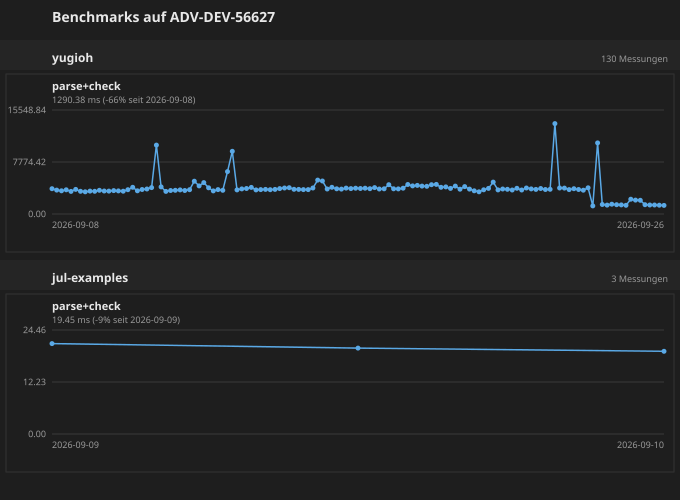

Data behind this chart, as committed beside it:
# timestamp	commit	deps	machine	target	label	n	median	p95	max	note
2026-09-08 11:10:48	78cb717+	-	ADV-DEV-56627	yugioh	parse+check	5	3779	4017	4017	erste messung gegen yugioh
2026-09-08 15:38:38	58b008f+	-	ADV-DEV-56627	yugioh	parse+check	5	3574	4633	4633	vor Teilmengen-Elimination in createNorm…
2026-09-08 15:55:19	58b008f+	-	ADV-DEV-56627	yugioh	parse+check	5	3471	3569	3569	nach Teilmengen-Elimination in createNor…
2026-09-09 10:10:45	4bc1cab+	-	ADV-DEV-56627	yugioh	parse+check	5	3613	4009	4009	vor ElementAt-Umbau (nachtraeglich gemes…
2026-09-09 10:32:05	4bc1cab+	-	ADV-DEV-56627	yugioh	parse+check	5	3382	3681	3681	nach ElementAt-Umbau (getElement rein de…
2026-09-09 11:24:34	2f37659+	-	ADV-DEV-56627	yugioh	parse+check	5	3685	3906	3906	vor Verengung ueber Feldzugriff
2026-09-09 14:23:34	2f37659+	-	ADV-DEV-56627	yugioh	parse+check	5	3398	3774	3774	nach Verengung ueber Pfade
2026-09-09 18:44:40	2961841	-	ADV-DEV-56627	yugioh	parse+check	5	3317	3575	3575	vor Dictionary-Merge im Intersection-Sho…
2026-09-09 19:15:16	2961841+	-	ADV-DEV-56627	yugioh	parse+check	5	3419	3550	3550	nach Dictionary-Merge im Intersection-Sh…
2026-09-09 20:10:35	c494862+	-	ADV-DEV-56627	yugioh	parse+check	5	3390	3629	3629	functionLiteral: Any-Rueckgabetyp faellt…
2026-09-09 22:08:08	4f4700e+	-	ADV-DEV-56627	yugioh	parse+check	5	3545	3575	3575	Elaboration fuer fehlende/falsche Dictio…
2026-09-09 22:08:42	4f4700e+	-	ADV-DEV-56627	jul-examples	parse+check	5	21.27	45.97	45.97	Elaboration - Gegenprobe auf fehlerfreie…
2026-09-09 22:28:47	4f4700e+	-	ADV-DEV-56627	jul-examples	parse+check	5	20.20	38.79	38.79	Elaboration auch fuer generisches Dictio…
2026-09-10 09:43:20	3dae426+	-	ADV-DEV-56627	jul-examples	parse+check	5	19.45	52.87	52.87	spread-flatten-start
2026-09-10 09:47:53	3dae426+	-	ADV-DEV-56627	yugioh	parse+check	5	3434	3681	3681	spread-flatten-start
2026-09-10 10:06:41	1cb6051+	-	ADV-DEV-56627	yugioh	parse+check	5	3426	3693	3693	spread-flatten-end
2026-09-10 10:35:04	bd049c8+	-	ADV-DEV-56627	yugioh	parse+check	5	3495	3882	3882	spread-complete-final
2026-09-10 12:19:19	139fbde+	-	ADV-DEV-56627	yugioh	parse+check	5	3460	3712	3712	vor Missing-field Sammelzeile
2026-09-10 12:22:12	139fbde+	-	ADV-DEV-56627	yugioh	parse+check	5	3403	3506	3506	nach Missing-field Sammelzeile
2026-09-10 12:38:01	9d05a26+	-	ADV-DEV-56627	yugioh	parse+check	5	3627	3860	3860	vor C1 (nach A+B)
2026-09-10 12:41:04	9d05a26+	-	ADV-DEV-56627	yugioh	parse+check	5	3993	4378	4378	nach C1 (A+B+C1 komplett)
2026-09-10 14:12:55	0dbc86b	-	ADV-DEV-56627	yugioh	parse+check	5	3470	3759	3759	returnTypeMismatch Position: last(body) …
2026-09-10 14:31:07	66641a8+	-	ADV-DEV-56627	yugioh	parse+check	5	3666	3775	3775	Tupel-Element-Fehler deduplizieren (getT…
2026-09-10 14:35:56	977056a+	-	ADV-DEV-56627	yugioh	parse+check	5	3744	3829	3829	Listen-Element-Fehler deduplizieren (Nac…
2026-09-10 14:45:03	9fb37a0+	-	ADV-DEV-56627	yugioh	parse+check	5	3943	4113	4113	redundante Missing-field-Elaboration ent…
2026-09-10 14:59:54	9c22e50+	-	ADV-DEV-56627	yugioh	parse+check	5	10294	12596	12596	eine Diagnose statt zwei bei verschachte…
2026-09-10 15:03:38	9c22e50+	-	ADV-DEV-56627	yugioh	parse+check	5	4047	8314	8314	Ein-Diagnose-Architektur: Position rekur…
2026-09-10 15:23:19	7db6623+	-	ADV-DEV-56627	yugioh	parse+check	5	3383	3579	3579	Feldname vor Erklaerung + Einrueckung pr…
2026-09-10 15:37:09	16c5e89+	-	ADV-DEV-56627	yugioh	parse+check	5	3516	3868	3868	typeToString: Leerzeichen statt Tabs fue…
2026-09-10 15:48:06	2277f04+	-	ADV-DEV-56627	yugioh	parse+check	5	3550	3860	3860	Echte Positionen je Tupel-/Listen-Elemen…
2026-09-10 16:01:55	733e44d+	-	ADV-DEV-56627	yugioh	parse+check	5	3601	3943	3943	Or([] List(X))-Spread korrekt als List s…
2026-09-10 16:08:43	a35c8ba+	-	ADV-DEV-56627	yugioh	parse+check	5	3513	3750	3750	Große Dictionary-Typen in Fehlermeldunge…
2026-09-10 16:15:52	dca69d5+	-	ADV-DEV-56627	yugioh	parse+check	5	3629	3901	3901	Definition-Fehler mit großen Typ-Dumps w…
2026-09-10 16:22:14	dca69d5+	-	ADV-DEV-56627	yugioh	parse+check	5	4899	10934	10934	BASELINE vor Diff-Modus-Umbau (for compa…
2026-09-10 16:45:12	dca69d5+	-	ADV-DEV-56627	yugioh	parse+check	5	4208	8116	8116	aliasName-Leck behoben: argumentsType ze…
2026-09-10 17:12:56	ea2a1f3+	-	ADV-DEV-56627	yugioh	parse+check	5	4697	7884	7884	Namen (Felder, Referenzen, Parameter) du…
2026-09-10 17:25:13	7ed9a84+	-	ADV-DEV-56627	yugioh	parse+check	5	3914	4211	4211	List-gegen-List Element-Fehler mit umsch…
2026-09-10 17:45:18	7ed9a84+	-	ADV-DEV-56627	yugioh	parse+check	5	3453	3736	3736	Or-Ziel: Best-Match statt Alle-Choices-D…
2026-09-10 17:55:59	398e670+	-	ADV-DEV-56627	yugioh	parse+check	5	3653	3871	3871	Sauberer Umbau: Huellen-Entscheid faellt…
2026-09-10 18:11:17	a1efc13+	-	ADV-DEV-56627	yugioh	parse+check	5	3543	3747	3747	filter Rueckgabetyp korrigiert: Or([] Li…
2026-09-11 08:37:52	67e9c86+	-	ADV-DEV-56627	yugioh	parse+check	5	6334	11038	11038	vor Praedikat-Narrowing Schritt 1
2026-09-11 09:11:59	837efef+	-	ADV-DEV-56627	yugioh	parse+check	5	9368	9753	9753	Praedikat-Narrowing Schritt 1: narrowsTo…
2026-09-11 09:23:39	837efef+	-	ADV-DEV-56627	yugioh	parse+check	5	3601	3847	3847	Wiederholung ohne Codeaenderung: 9368 ms…
2026-09-11 09:42:05	9e714a1+	-	ADV-DEV-56627	yugioh	parse+check	5	3754	4284	4284	Praedikat-Narrowing Schritt 2: Gegenrich…
2026-09-11 15:40:30	549a23b+	-	ADV-DEV-56627	yugioh	parse+check	5	3807	3987	3987	Bug #1: unreachable branch detection imp…
2026-09-11 17:04:23	d8bb361+	-	ADV-DEV-56627	yugioh	parse+check	5	3973	4184	4184	core-lib: lastElement Empty-Fix (alias-o…
2026-09-11 19:30:11	2a27a92+	-	ADV-DEV-56627	yugioh	parse+check	5	3608	3864	3864	lengthOf: ElementAt+length Komposition p…
2026-09-11 23:25:44	e0beea7	-	ADV-DEV-56627	yugioh	parse+check	5	3655	3851	3851	vor LengthOf-Konstruktor (length hat noc…
2026-09-11 23:29:37	e0beea7+	-	ADV-DEV-56627	yugioh	parse+check	5	3674	3870	3870	nach LengthOf-Konstruktor: length rein d…
2026-09-11 23:34:05	dfd708d+	-	ADV-DEV-56627	yugioh	parse+check	5	3639	3958	3958	nach lastElement rein deklarativ (Elemen…
2026-09-11 23:55:53	8899bc6+	-	ADV-DEV-56627	yugioh	parse+check	5	3678	3873	3873	vor WithElementAt-Knoten (setElement-Dek…
2026-09-12 00:01:20	8899bc6+	-	ADV-DEV-56627	yugioh	parse+check	5	3800	4103	4103	nach WithElementAt: setElement rein dekl…
2026-09-12 00:14:24	6b05802+	-	ADV-DEV-56627	yugioh	parse+check	5	3884	4121	4121	vor Range-Folgenschluessel (map und slic…
2026-09-12 00:29:43	6b05802+	-	ADV-DEV-56627	yugioh	parse+check	5	3928	4169	4169	nach Range und TupleOf: map und slice re…
2026-09-12 01:02:44	49d047c+	-	ADV-DEV-56627	yugioh	parse+check	5	3697	3983	3983	Concat implementation
2026-09-12 01:20:50	49d047c+	-	ADV-DEV-56627	yugioh	parse+check	5	3680	3895	3895	Fix: generischer Rueckgabetyp bleibt erh…
2026-09-12 01:48:53	06da68e+	-	ADV-DEV-56627	yugioh	parse+check	5	3646	3918	3918	spread im rumpf deferred, greater-case +…
2026-09-12 13:24:06	68c1f99+	-	ADV-DEV-56627	yugioh	parse+check	5	3652	3956	3956	cross-file reference-index (rename/find-…
2026-09-12 14:28:22	6a2fb8d+	-	ADV-DEV-56627	yugioh	parse+check	5	3889	3982	3982	vor space-indentation umbau (ziel enthae…
2026-09-12 14:31:18	6a2fb8d+	-	ADV-DEV-56627	yugioh	parse+check	5	5070	6292	6292	space-indentation erkennung in indentPar…
... 73 more rows
